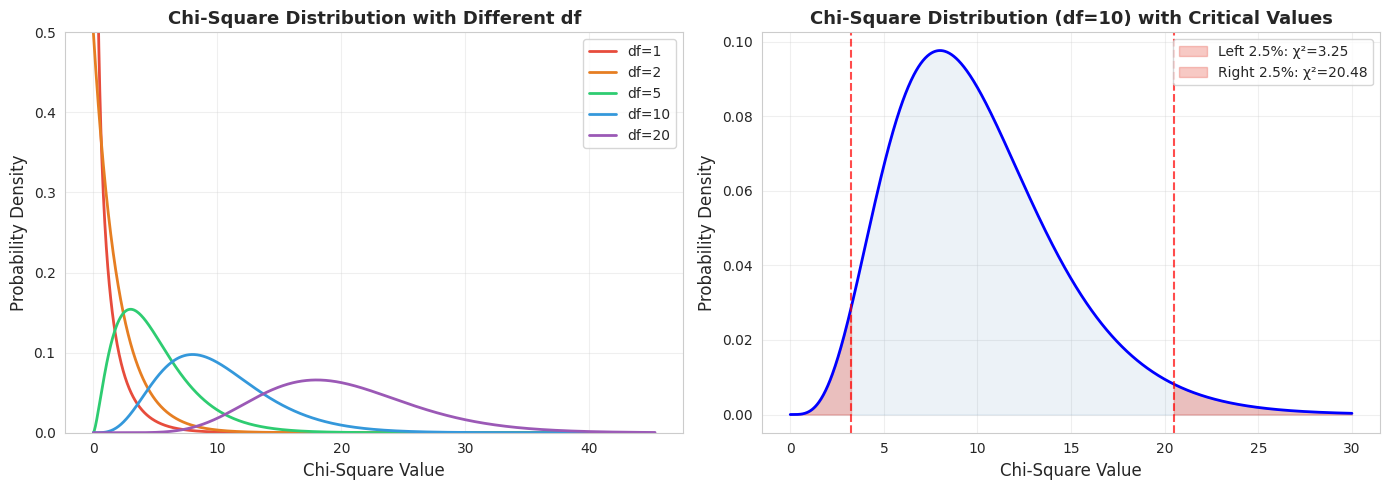
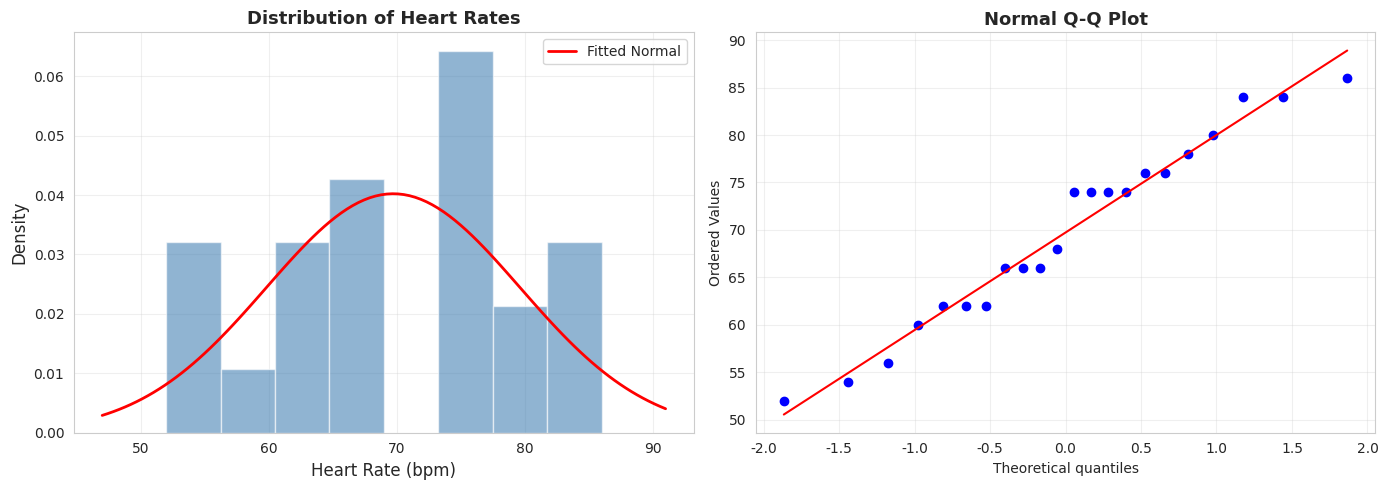

Source code (Python) for these figures, in order:
import numpy as np
import pandas as pd
import matplotlib.pyplot as plt
import seaborn as sns
from scipy import stats

import matplotlib.font_manager as fm
_cn_fonts = [f.name for f in fm.fontManager.ttflist if any(kw in f.name for kw in ['Hei', 'Song', 'PingFang', 'Arial Unicode', 'Noto Sans CJK', 'SimHei', 'Microsoft YaHei'])]
plt.rcParams['font.sans-serif'] = _cn_fonts[:3] + ['DejaVu Sans'] if _cn_fonts else ['DejaVu Sans']
plt.rcParams['axes.unicode_minus'] = False
sns.set_style('whitegrid')

np.random.seed(42)
print('✅ 库导入完成')

# ========== 可视化：不同自由度的卡方分布 ==========
fig, axes = plt.subplots(1, 2, figsize=(14, 5))

# 左图：不同自由度的卡方分布
ax1 = axes[0]
dfs = [1, 2, 5, 10, 20]
colors = ['#e74c3c', '#e67e22', '#2ecc71', '#3498db', '#9b59b6']

for df, color in zip(dfs, colors):
    x = np.linspace(0, max(40, df + 4*np.sqrt(2*df)), 1000)
    y = stats.chi2.pdf(x, df)
    ax1.plot(x, y, color=color, linewidth=2, label=f'df={df}')

ax1.set_xlabel('Chi-Square Value', fontsize=12)
ax1.set_ylabel('Probability Density', fontsize=12)
ax1.set_title('Chi-Square Distribution with Different df', fontsize=13, fontweight='bold')
ax1.legend(fontsize=10)
ax1.grid(alpha=0.3)
ax1.set_ylim(0, 0.5)

# 右图：df=10 的卡方分布，标注临界值
ax2 = axes[1]
df_demo = 10
x_demo = np.linspace(0, 30, 1000)
y_demo = stats.chi2.pdf(x_demo, df_demo)
ax2.plot(x_demo, y_demo, 'b-', linewidth=2)
ax2.fill_between(x_demo, 0, y_demo, alpha=0.1, color='steelblue')

# 标注临界值
chi2_left = stats.chi2.ppf(0.025, df_demo)
chi2_right = stats.chi2.ppf(0.975, df_demo)
ax2.axvline(x=chi2_left, color='red', linestyle='--', linewidth=1.5, alpha=0.7)
ax2.axvline(x=chi2_right, color='red', linestyle='--', linewidth=1.5, alpha=0.7)

# 标注面积
x_left = np.linspace(0, chi2_left, 100)
ax2.fill_between(x_left, 0, stats.chi2.pdf(x_left, df_demo), alpha=0.3, color='#e74c3c', label=f'Left 2.5%: χ²={chi2_left:.2f}')
x_right = np.linspace(chi2_right, 30, 100)
ax2.fill_between(x_right, 0, stats.chi2.pdf(x_right, df_demo), alpha=0.3, color='#e74c3c', label=f'Right 2.5%: χ²={chi2_right:.2f}')

ax2.set_xlabel('Chi-Square Value', fontsize=12)
ax2.set_ylabel('Probability Density', fontsize=12)
ax2.set_title(f'Chi-Square Distribution (df={df_demo}) with Critical Values', fontsize=13, fontweight='bold')
ax2.legend(fontsize=10)
ax2.grid(alpha=0.3)

plt.tight_layout()
plt.show()

print(f'\n💡 图解说明：')
print(f'  左图：卡方分布是右偏的，自由度越大越对称')
print(f'  右图：df=10 时，两侧各 2.5% 的临界值分别为 {chi2_left:.2f} 和 {chi2_right:.2f}')

# ========== 微型数据集 ==========
heart_rates = np.array([76, 76, 86, 74, 66, 62, 78, 68, 62, 62, 74,
                        80, 54, 74, 74, 84, 60, 52, 84, 66, 56, 66])
n_micro = len(heart_rates)
confidence_level = 0.95

print('📋 微型数据集：成年女性心率（bpm）')
print(f'  数据: {heart_rates}')
print(f'  样本量 n = {n_micro}')
print(f'  置信水平 = {confidence_level*100:.0f}%')

# ========== 步骤 1: 计算样本统计量 ==========
s2_micro = np.var(heart_rates, ddof=1)  # 样本方差
s_micro = np.std(heart_rates, ddof=1)  # 样本标准差
df_micro = n_micro - 1

print(f'📊 步骤 1: 计算样本统计量')
print(f'  样本方差 s² = {s2_micro:.4f}')
print(f'  样本标准差 s = {s_micro:.4f}')
print(f'  自由度 df = n - 1 = {n_micro} - 1 = {df_micro}')

# ========== 步骤 2: 确定卡方临界值 ==========
alpha_micro = 1 - confidence_level
chi2_L = stats.chi2.ppf(alpha_micro / 2, df_micro)    # 左侧临界值
chi2_R = stats.chi2.ppf(1 - alpha_micro / 2, df_micro) # 右侧临界值

print(f'📊 步骤 2: 确定卡方临界值')
print(f'  α = {alpha_micro}, α/2 = {alpha_micro/2}')
print(f'  左侧临界值 χ²_L = χ²_{{{1-alpha_micro/2:.3f}, {df_micro}}} = {chi2_L:.4f}')
print(f'    （分隔左侧面积 {alpha_micro/2} 的值）')
print(f'  右侧临界值 χ²_R = χ²_{{{alpha_micro/2:.3f}, {df_micro}}} = {chi2_R:.4f}')
print(f'    （分隔右侧面积 {alpha_micro/2} 的值）')
print(f'  💡 注意：χ²_L < χ²_R，因为卡方分布是右偏的')

# ========== 步骤 3: 计算方差的置信区间 ==========
var_lower = (df_micro * s2_micro) / chi2_R
var_upper = (df_micro * s2_micro) / chi2_L

print(f'📊 步骤 3: 计算总体方差 σ² 的 {confidence_level*100:.0f}% 置信区间')
print(f'  公式: (n-1)s²/χ²_R < σ² < (n-1)s²/χ²_L')
print(f'  计算: ({df_micro} × {s2_micro:.4f}) / {chi2_R:.4f} < σ² < ({df_micro} × {s2_micro:.4f}) / {chi2_L:.4f}')
print(f'       {df_micro * s2_micro:.4f} / {chi2_R:.4f} < σ² < {df_micro * s2_micro:.4f} / {chi2_L:.4f}')
print(f'       {var_lower:.4f} < σ² < {var_upper:.4f}')

# ========== 步骤 4: 计算标准差的置信区间 ==========
std_lower = np.sqrt(var_lower)
std_upper = np.sqrt(var_upper)

print(f'📊 步骤 4: 计算总体标准差 σ 的 {confidence_level*100:.0f}% 置信区间')
print(f'  对方差区间开平方:')
print(f'  √{var_lower:.4f} < σ < √{var_upper:.4f}')
print(f'  {std_lower:.4f} < σ < {std_upper:.4f}')
print(f'  保留1位小数: {std_lower:.1f} bpm < σ < {std_upper:.1f} bpm')

print(f'\n🎯 解读:')
print(f'  我们有 95% 的把握认为，成年女性心率的标准差在 {std_lower:.1f} bpm 和 {std_upper:.1f} bpm 之间')
print(f'  ⚠️ 注意：置信区间不能用 x̄ ± E 的形式表达')

# ========== 用 scipy 验证 ==========
# scipy 没有直接的方差 CI 函数，但我们可以用 chi2 分布计算

# 方法: 使用卡方分布的 PPF 函数
chi2_L_scipy = stats.chi2.ppf(0.025, df_micro)
chi2_R_scipy = stats.chi2.ppf(0.975, df_micro)

var_L_scipy = (df_micro * s2_micro) / chi2_R_scipy
var_U_scipy = (df_micro * s2_micro) / chi2_L_scipy

std_L_scipy = np.sqrt(var_L_scipy)
std_U_scipy = np.sqrt(var_U_scipy)

print('🔬 scipy 验证:')
print(f'  手算 χ²_L = {chi2_L:.6f}')
print(f'  scipy χ²_L = {chi2_L_scipy:.6f}')
print(f'  手算 χ²_R = {chi2_R:.6f}')
print(f'  scipy χ²_R = {chi2_R_scipy:.6f}')
print(f'\n  手算方差 CI = ({var_lower:.6f}, {var_upper:.6f})')
print(f'  scipy 方差 CI = ({var_L_scipy:.6f}, {var_U_scipy:.6f})')
print(f'\n  手算标准差 CI = ({std_lower:.6f}, {std_upper:.6f})')
print(f'  scipy 标准差 CI = ({std_L_scipy:.6f}, {std_U_scipy:.6f})')
print(f'\n  ✅ 验证通过！')

# ========== 正态性检验 ==========
fig, axes = plt.subplots(1, 2, figsize=(14, 5))

# 左图：直方图
ax1 = axes[0]
ax1.hist(heart_rates, bins=8, density=True, alpha=0.6, color='steelblue', edgecolor='white')
x_fit = np.linspace(heart_rates.min() - 5, heart_rates.max() + 5, 100)
y_fit = stats.norm.pdf(x_fit, np.mean(heart_rates), s_micro)
ax1.plot(x_fit, y_fit, 'r-', linewidth=2, label='Fitted Normal')
ax1.set_xlabel('Heart Rate (bpm)', fontsize=12)
ax1.set_ylabel('Density', fontsize=12)
ax1.set_title('Distribution of Heart Rates', fontsize=13, fontweight='bold')
ax1.legend(fontsize=10)
ax1.grid(alpha=0.3)

# 右图：QQ 图
ax2 = axes[1]
stats.probplot(heart_rates, dist='norm', plot=ax2)
ax2.set_title('Normal Q-Q Plot', fontsize=13, fontweight='bold')
ax2.grid(alpha=0.3)

plt.tight_layout()
plt.show()

# Shapiro-Wilk 检验
shapiro_stat, shapiro_p = stats.shapiro(heart_rates)
print(f'\n🔬 Shapiro-Wilk 正态性检验:')
print(f'  检验统计量 W = {shapiro_stat:.4f}')
print(f'  p 值 = {shapiro_p:.4f}')
if shapiro_p > 0.05:
    print(f'  ✅ p > 0.05，不拒绝正态性假设，可以使用卡方方法')
else:
    print(f'  ⚠️ p ≤ 0.05，拒绝正态性假设，卡方方法可能不适用')

# ========== 大样本模拟 ==========
n_large = 500
mu_true = 70      # 真实均值
sigma_true = 10   # 真实标准差

data_large = np.random.normal(mu_true, sigma_true, n_large)

# 计算统计量
s2_large = np.var(data_large, ddof=1)
s_large = np.std(data_large, ddof=1)
df_large = n_large - 1

# 卡方临界值
chi2_L_large = stats.chi2.ppf(0.025, df_large)
chi2_R_large = stats.chi2.ppf(0.975, df_large)

# 方差置信区间
var_L_large = (df_large * s2_large) / chi2_R_large
var_U_large = (df_large * s2_large) / chi2_L_large

# 标准差置信区间
std_L_large = np.sqrt(var_L_large)
std_U_large = np.sqrt(var_U_large)

print('=' * 60)
print('📋 大样本：心率数据的方差估计')
print('=' * 60)
print(f'\n📊 数据生成过程 (DGP):')
print(f'  分布: Normal(μ={mu_true}, σ={sigma_true})')
print(f'  样本量: {n_large}')

print(f'\n📊 样本统计量:')
print(f'  样本方差 s² = {s2_large:.4f} (真实 σ² = {sigma_true**2})')
print(f'  样本标准差 s = {s_large:.4f} (真实 σ = {sigma_true})')

print(f'\n📊 95% 置信区间:')
print(f'  χ²_L = {chi2_L_large:.4f}, χ²_R = {chi2_R_large:.4f}')
print(f'  方差: {var_L_large:.4f} < σ² < {var_U_large:.4f}')
print(f'  标准差: {std_L_large:.4f} < σ < {std_U_large:.4f}')

print(f'\n🎯 检查:')
if var_L_large <= sigma_true**2 <= var_U_large:
    print(f'  ✅ 真实方差 σ² = {sigma_true**2} 被包含在置信区间内')
else:
    print(f'  ⚠️ 真实方差 σ² = {sigma_true**2} 未被包含在置信区间内')
if std_L_large <= sigma_true <= std_U_large:
    print(f'  ✅ 真实标准差 σ = {sigma_true} 被包含在置信区间内')
else:
    print(f'  ⚠️ 真实标准差 σ = {sigma_true} 未被包含在置信区间内')

# ========== 三种估计方法的对比 ==========
# 使用心率数据
x_bar = np.mean(heart_rates)
se_mean = s_micro / np.sqrt(n_micro)

# 1. 比例的置信区间（如果适用）
# 2. 均值的置信区间（t 分布）
t_crit = stats.t.ppf(0.975, df_micro)
mean_CI_lower = x_bar - t_crit * se_mean
mean_CI_upper = x_bar + t_crit * se_mean

# 3. 标准差的置信区间（卡方分布）

print('=' * 60)
print('📋 三种参数的估计对比（心率数据，95% CI）')
print('=' * 60)

print(f'\n1. 均值 μ 的置信区间（t 分布）:')
print(f'   x̄ = {x_bar:.4f}')
print(f'   t_{{crit}} = {t_crit:.4f}')
print(f'   SE = {se_mean:.4f}')
print(f'   CI: ({mean_CI_lower:.4f}, {mean_CI_upper:.4f})')

print(f'\n2. 方差 σ² 的置信区间（卡方分布）:')
print(f'   s² = {s2_micro:.4f}')
print(f'   CI: ({var_lower:.4f}, {var_upper:.4f})')

print(f'\n3. 标准差 σ 的置信区间（卡方分布）:')
print(f'   s = {s_micro:.4f}')
print(f'   CI: ({std_lower:.4f}, {std_upper:.4f})')

print(f'\n💡 对比要点:')
print(f'   均值的 CI 是对称的（x̄ ± E）')
print(f'   方差/标准差的 CI 是不对称的（因为卡方分布是右偏的）')
